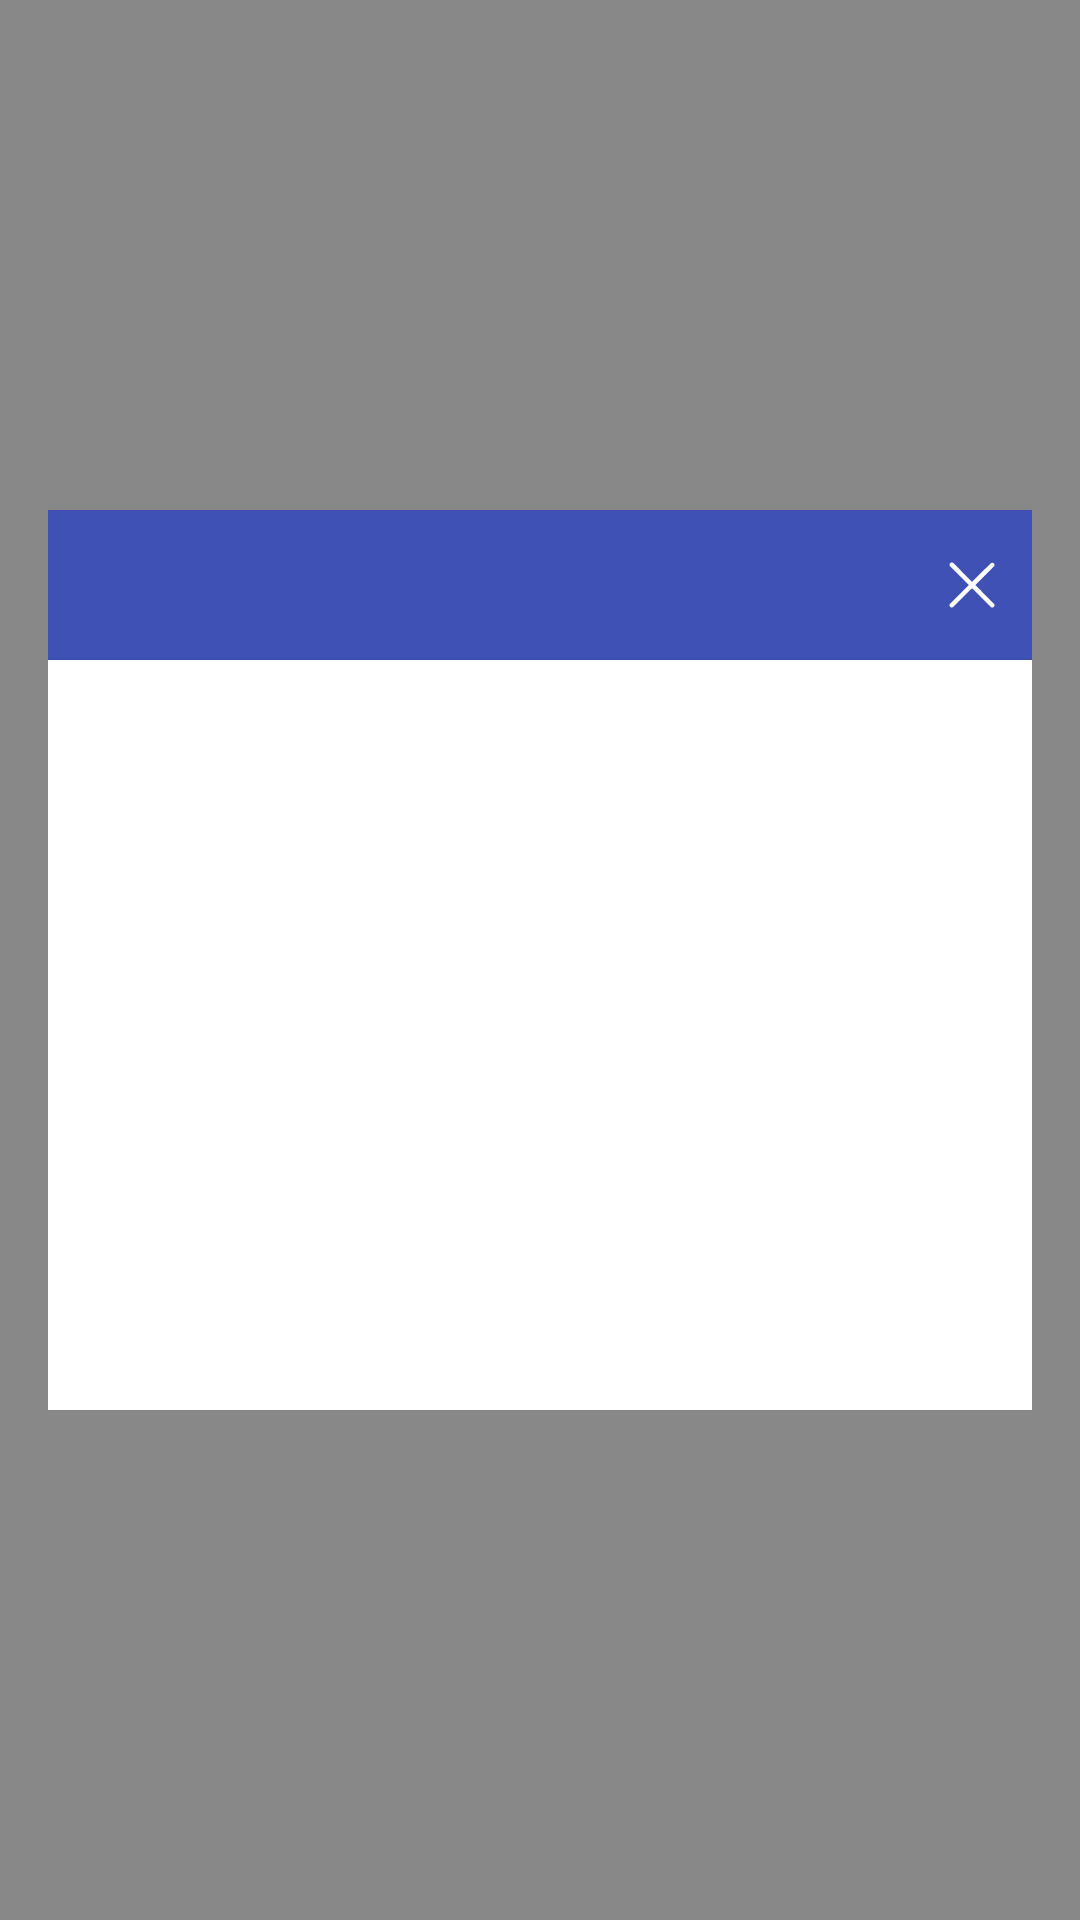

This screen was rendered from an Android layout file. Write that file and the resources it references.
<!-- AndroidManifest.xml: application theme AppTheme -->
<!-- res/layout/activity_ingredient_details.xml -->
<?xml version="1.0" encoding="utf-8"?>
<FrameLayout xmlns:android="http://schemas.android.com/apk/res/android"
    xmlns:app="http://schemas.android.com/apk/res-auto"
    xmlns:tools="http://schemas.android.com/tools"
    android:layout_width="match_parent"
    android:layout_height="match_parent"
    tools:context="com.rmhub.bakingapp.widget.IngredientDetails">

    <View
        android:layout_width="match_parent"
        android:layout_height="match_parent"
        android:background="#75000000" />

    <LinearLayout
        android:layout_width="match_parent"
        android:layout_height="300dp"
        android:layout_gravity="center"
        android:layout_marginLeft="@dimen/activity_horizontal_margin"
        android:layout_marginRight="@dimen/activity_horizontal_margin"
        android:background="@android:color/white"
        android:orientation="vertical"
        tools:ignore="UselessParent">

        <RelativeLayout
            android:layout_width="match_parent"
            android:layout_height="50dp"
            android:background="@color/colorPrimary">

            <TextView
                android:id="@+id/recipe_name"
                android:layout_width="wrap_content"
                android:layout_height="wrap_content"
                android:layout_alignParentLeft="true"
                android:layout_alignParentStart="true"
                android:layout_centerInParent="true"
                android:layout_toLeftOf="@+id/close_button"
                android:layout_toStartOf="@+id/close_button"
                android:paddingEnd="10dp"
                android:paddingLeft="10dp"
                android:paddingStart="10dp"
                android:textColor="@android:color/white"
                android:textSize="24sp"
                android:textStyle="bold"
                tools:text="Title" />

            <ImageButton
                android:id="@+id/close_button"
                style="@style/MediaButton"
                android:layout_width="wrap_content"
                android:layout_height="wrap_content"
                android:layout_alignParentEnd="true"
                android:layout_alignParentRight="true"
                android:layout_centerInParent="true"
                android:contentDescription="@string/close_button_content_desc"
                android:padding="8dp"
                app:srcCompat="@drawable/ic_close" />
        </RelativeLayout>

        <ScrollView
            android:layout_width="match_parent"
            android:layout_height="0dp"
            android:layout_weight="1">

            <TextView
                android:id="@+id/ingredients_list"
                android:layout_width="match_parent"
                android:layout_height="wrap_content"
                android:layout_margin="5dp"
                android:padding="10dp"
                android:textSize="18sp"
                tools:text="Testing\nTesting\nTesting\nTesting\nTesting\nTesting\n" />
        </ScrollView>
    </LinearLayout>

</FrameLayout>
<!-- resources referenced by this layout -->
<resources>
  <color name="colorPrimary">#3F51B5</color>
  <dimen name="activity_horizontal_margin">16dp</dimen>
  <!-- drawable ic_close (drawable) -->
  <vector xmlns:android="http://schemas.android.com/apk/res/android"
      android:width="24dp"
      android:height="24dp"
      android:autoMirrored="true"
      android:viewportHeight="32.0"
      android:viewportWidth="32.0">
      <path
          android:fillColor="#ffffff"
          android:pathData="M17.46,16.01l8.24,-8.19c0.4,-0.39 0.4,-1.02 0,-1.41c-0.39,-0.39 -1.03,-0.39 -1.43,0l-8.23,8.19L7.73,6.28c-0.39,-0.4 -1.03,-0.4 -1.43,0c-0.39,0.4 -0.39,1.04 0,1.43l8.3,8.3l-8.33,8.29c-0.39,0.39 -0.39,1.02 0,1.41c0.39,0.39 1.03,0.39 1.43,0l8.32,-8.28l8.27,8.28c0.39,0.4 1.03,0.4 1.43,0c0.39,-0.4 0.39,-1.04 0,-1.43L17.46,16.01z" />
  </vector>
  <style name="MediaButton">
          <item name="android:background">@null</item>
          <item name="android:layout_width">@dimen/media_button_width</item>
          <item name="android:layout_height">@dimen/media_button_height</item>
      </style>
  <style name="AppTheme" parent="Theme.AppCompat.Light.DarkActionBar">
          
          <item name="colorPrimary">@color/colorPrimary</item>
          <item name="colorPrimaryDark">@color/colorPrimaryDark</item>
          <item name="colorAccent">@color/colorAccent</item>
      </style>
  <dimen name="media_button_width">71dp</dimen>
  <dimen name="media_button_height">52dp</dimen>
  <color name="colorPrimaryDark">#303F9F</color>
  <color name="colorAccent">#FF4081</color>
</resources>
